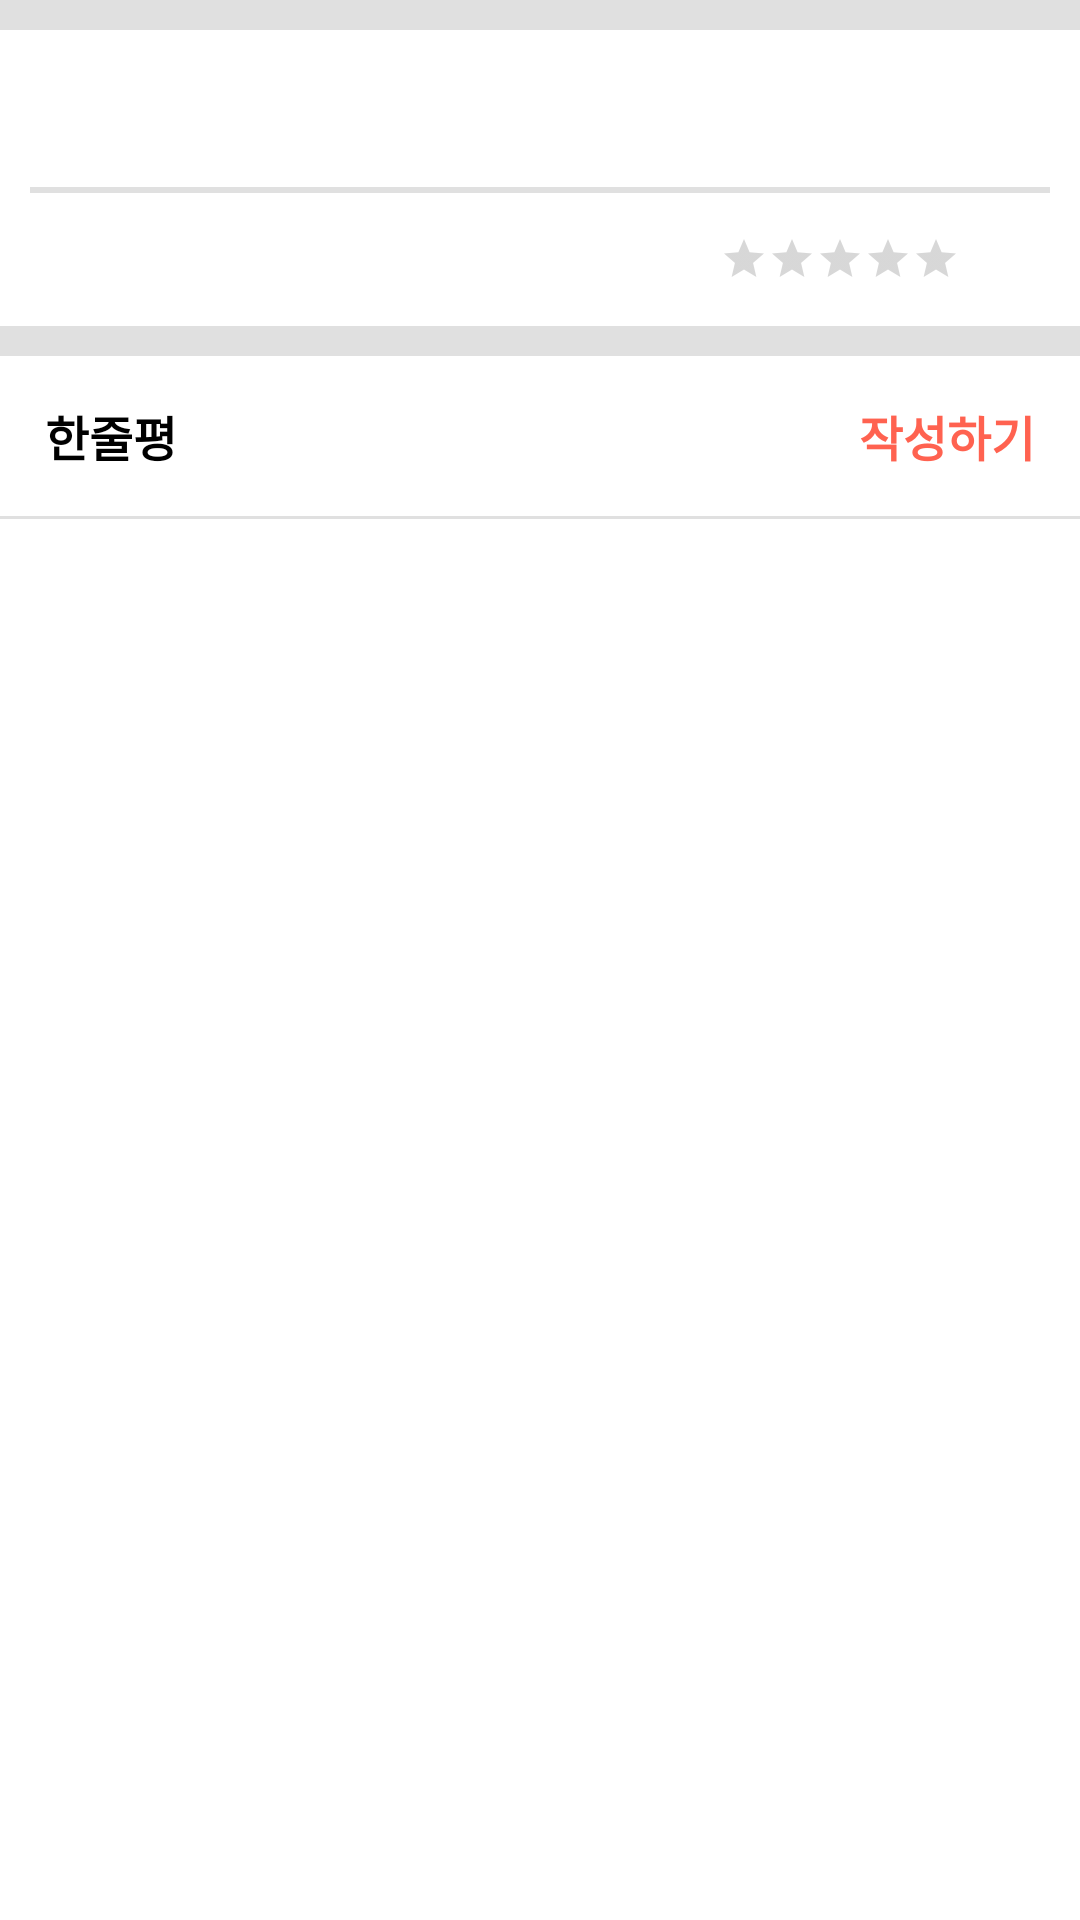

Android layout source for this screen:
<!-- AndroidManifest.xml: application theme AppTheme2 -->
<!-- res/layout/activity_comment_list.xml -->
<?xml version="1.0" encoding="utf-8"?>
<LinearLayout xmlns:android="http://schemas.android.com/apk/res/android"
    android:layout_width="match_parent"
    android:layout_height="match_parent"
    android:background="@color/Gray"
    android:orientation="vertical">

    <LinearLayout
        android:layout_width="match_parent"
        android:layout_height="wrap_content"
        android:layout_marginTop="10dp"
        android:layout_marginBottom="10dp"
        android:background="@color/White"
        android:orientation="vertical">

        <LinearLayout
            android:layout_width="match_parent"
            android:layout_height="wrap_content"
            android:orientation="horizontal"
            android:paddingStart="10dp"
            android:paddingEnd="10dp"
            android:paddingTop="10dp">

            <TextView
                android:id="@+id/tvMovieTitle_CommentList"
                android:layout_width="wrap_content"
                android:layout_height="wrap_content"
                android:layout_gravity="center"
                android:layout_marginEnd="10dp"
                android:textSize="@dimen/movieTitle"
                android:textStyle="bold" />

            <ImageView
                android:id="@+id/ivMovieRating_CommentList"
                android:layout_width="@dimen/movieRating"
                android:layout_height="@dimen/movieRating"
                android:layout_gravity="center" />
        </LinearLayout>

        <View
            android:layout_width="match_parent"
            android:layout_height="2dp"
            android:layout_margin="10dp"
            android:background="@color/Gray" />

        <LinearLayout
            android:layout_width="match_parent"
            android:layout_height="wrap_content"
            android:gravity="end"
            android:orientation="horizontal"
            android:paddingStart="10dp"
            android:paddingEnd="10dp"
            android:paddingBottom="10dp">

            <RatingBar
                android:id="@+id/commentRatingBar_CommentList"
                style="@style/Widget.AppCompat.RatingBar.Small"
                android:layout_width="wrap_content"
                android:layout_height="wrap_content"
                android:layout_gravity="center"
                android:layout_marginEnd="10dp"
                android:numStars="5"
                android:stepSize="0.05" />

            <TextView
                android:id="@+id/tvMovieCredits_CommentList"
                android:layout_width="wrap_content"
                android:layout_height="wrap_content"
                android:layout_marginEnd="10dp"
                android:textSize="18sp" />

            <TextView
                android:id="@+id/tvNumOfReviewers"
                android:layout_width="wrap_content"
                android:layout_height="wrap_content"
                android:layout_marginEnd="10dp"
                android:textSize="18sp" />
        </LinearLayout>
    </LinearLayout>

    <LinearLayout
        android:layout_width="match_parent"
        android:layout_height="wrap_content"
        android:layout_marginBottom="1dp"
        android:background="@color/White"
        android:orientation="horizontal"
        android:padding="15dp">

        <TextView
            android:layout_width="0dp"
            android:layout_height="wrap_content"
            android:layout_weight="9"
            android:text="@string/all_comment"
            android:textColor="@color/Dark"
            android:textSize="16sp"
            android:textStyle="bold" />

        <ImageView
            android:layout_width="23dp"
            android:layout_height="23dp"
            android:layout_gravity="center"
            android:layout_marginEnd="5dp"
            android:src="@drawable/ic_review_selected" />

        <TextView
            android:id="@+id/tvWriteComment_CommentList"
            android:layout_width="wrap_content"
            android:layout_height="wrap_content"
            android:text="@string/all_write_comment"
            android:textColor="@color/Orange"
            android:textSize="16sp"
            android:textStyle="bold" />
    </LinearLayout>

    <ListView
        android:id="@+id/commentListView_CommentList"
        android:layout_width="match_parent"
        android:layout_height="match_parent"
        android:background="@color/White">

    </ListView>

</LinearLayout>
<!-- resources referenced by this layout -->
<resources>
  <color name="Dark">#000000</color>
  <color name="Gray">#E0E0E0</color>
  <color name="Orange">#FF6250</color>
  <color name="White">#FFFFFF</color>
  <dimen name="movieRating">30dp</dimen>
  <dimen name="movieTitle">24sp</dimen>
  <string name="all_comment">한줄평</string>
  <string name="all_write_comment">작성하기</string>
  <style name="AppTheme2" parent="Theme.AppCompat.Light.DarkActionBar">
          
          <item name="colorPrimary">#254095</item>
          <item name="colorPrimaryDark">#254095</item>
          <item name="colorAccent">@color/colorAccent</item>
      </style>
  <color name="colorAccent">#D81B60</color>
</resources>
